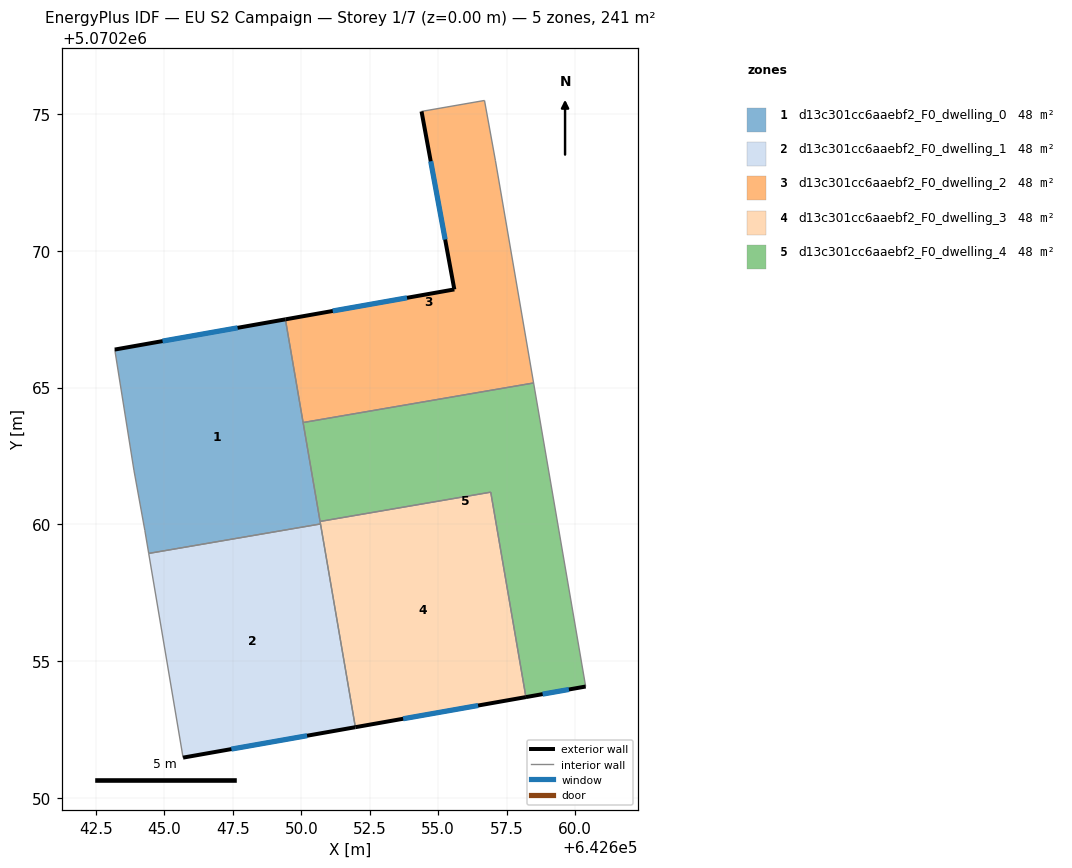
=== STOREY PLAN SPEC (per zone: floor XY polygon, exterior-wall plan segments, windows/doors) ===
zone 1: d13c301cc6aaebf2_F0_dwelling_0  (48.2 m²)
  floor: (642650.70, 5070260.02) (642649.42, 5070267.49) (642643.18, 5070266.39) (642643.88, 5070261.99) (642644.28, 5070259.79) (642644.42, 5070258.94)
  exterior wall: (642643.18, 5070266.39) – (642649.42, 5070267.49)  [6.3 m]
    window: (642644.93, 5070266.70) – (642647.67, 5070267.18)  [3.7 m²]
  interior walls: 7
zone 2: d13c301cc6aaebf2_F0_dwelling_1  (48.2 m²)
  floor: (642651.98, 5070252.59) (642650.70, 5070260.02) (642644.42, 5070258.94) (642645.68, 5070251.48)
  exterior wall: (642651.98, 5070252.59) – (642645.68, 5070251.48)  [6.4 m]
    window: (642650.21, 5070252.28) – (642647.44, 5070251.79)  [3.7 m²]
  interior walls: 3
zone 3: d13c301cc6aaebf2_F0_dwelling_2  (48.2 m²)
  floor: (642658.49, 5070265.17) (642657.09, 5070273.29) (642656.69, 5070275.49) (642654.39, 5070275.09) (642655.59, 5070268.59) (642649.42, 5070267.49) (642650.07, 5070263.72)
  exterior wall: (642649.42, 5070267.49) – (642655.59, 5070268.59)  [6.3 m]
    window: (642651.15, 5070267.80) – (642653.86, 5070268.28)  [3.6 m²]
  exterior wall: (642655.59, 5070268.59) – (642654.39, 5070275.09)  [6.6 m]
    window: (642655.26, 5070270.41) – (642654.73, 5070273.27)  [3.8 m²]
  interior walls: 5
zone 4: d13c301cc6aaebf2_F0_dwelling_3  (48.2 m²)
  floor: (642658.21, 5070253.69) (642656.92, 5070261.18) (642650.69, 5070260.11) (642651.98, 5070252.59)
  exterior wall: (642658.21, 5070253.69) – (642651.98, 5070252.59)  [6.3 m]
    window: (642656.46, 5070253.38) – (642653.72, 5070252.90)  [3.7 m²]
  interior walls: 4
zone 5: d13c301cc6aaebf2_F0_dwelling_4  (48.2 m²)
  floor: (642660.39, 5070254.08) (642658.49, 5070265.17) (642650.07, 5070263.72) (642650.69, 5070260.11) (642656.92, 5070261.18) (642658.21, 5070253.69)
  exterior wall: (642660.39, 5070254.08) – (642658.21, 5070253.69)  [2.2 m]
    window: (642659.78, 5070253.97) – (642658.82, 5070253.80)  [1.3 m²]
  interior walls: 5

=== DERIVED (storey summary) ===
Building: EU S2 Campaign
Storey: 1 of 7  (floor level z = 0.00 m)
Storey gross floor area: 240.9 m²
Zones on this storey: 5
  - d13c301cc6aaebf2_F0_dwelling_0: floor 48.2 m²; exterior wall 6.3 m (19.0 m²); 1 window(s) 3.7 m²; WWR 19.3%
  - d13c301cc6aaebf2_F0_dwelling_1: floor 48.2 m²; exterior wall 6.4 m (19.2 m²); 1 window(s) 3.7 m²; WWR 19.3%
  - d13c301cc6aaebf2_F0_dwelling_2: floor 48.2 m²; exterior wall 12.9 m (38.7 m²); 2 window(s) 7.5 m²; WWR 19.3%
  - d13c301cc6aaebf2_F0_dwelling_3: floor 48.2 m²; exterior wall 6.3 m (19.0 m²); 1 window(s) 3.7 m²; WWR 19.3%
  - d13c301cc6aaebf2_F0_dwelling_4: floor 48.2 m²; exterior wall 2.2 m (6.7 m²); 1 window(s) 1.3 m²; WWR 19.3%
Zone adjacency (shared interzone walls):
  - d13c301cc6aaebf2_F0_dwelling_0 ↔ d13c301cc6aaebf2_F0_dwelling_1
  - d13c301cc6aaebf2_F0_dwelling_0 ↔ d13c301cc6aaebf2_F0_dwelling_2
  - d13c301cc6aaebf2_F0_dwelling_0 ↔ d13c301cc6aaebf2_F0_dwelling_3
  - d13c301cc6aaebf2_F0_dwelling_0 ↔ d13c301cc6aaebf2_F0_dwelling_4
  - d13c301cc6aaebf2_F0_dwelling_1 ↔ d13c301cc6aaebf2_F0_dwelling_3
  - d13c301cc6aaebf2_F0_dwelling_2 ↔ d13c301cc6aaebf2_F0_dwelling_4
  - d13c301cc6aaebf2_F0_dwelling_3 ↔ d13c301cc6aaebf2_F0_dwelling_4